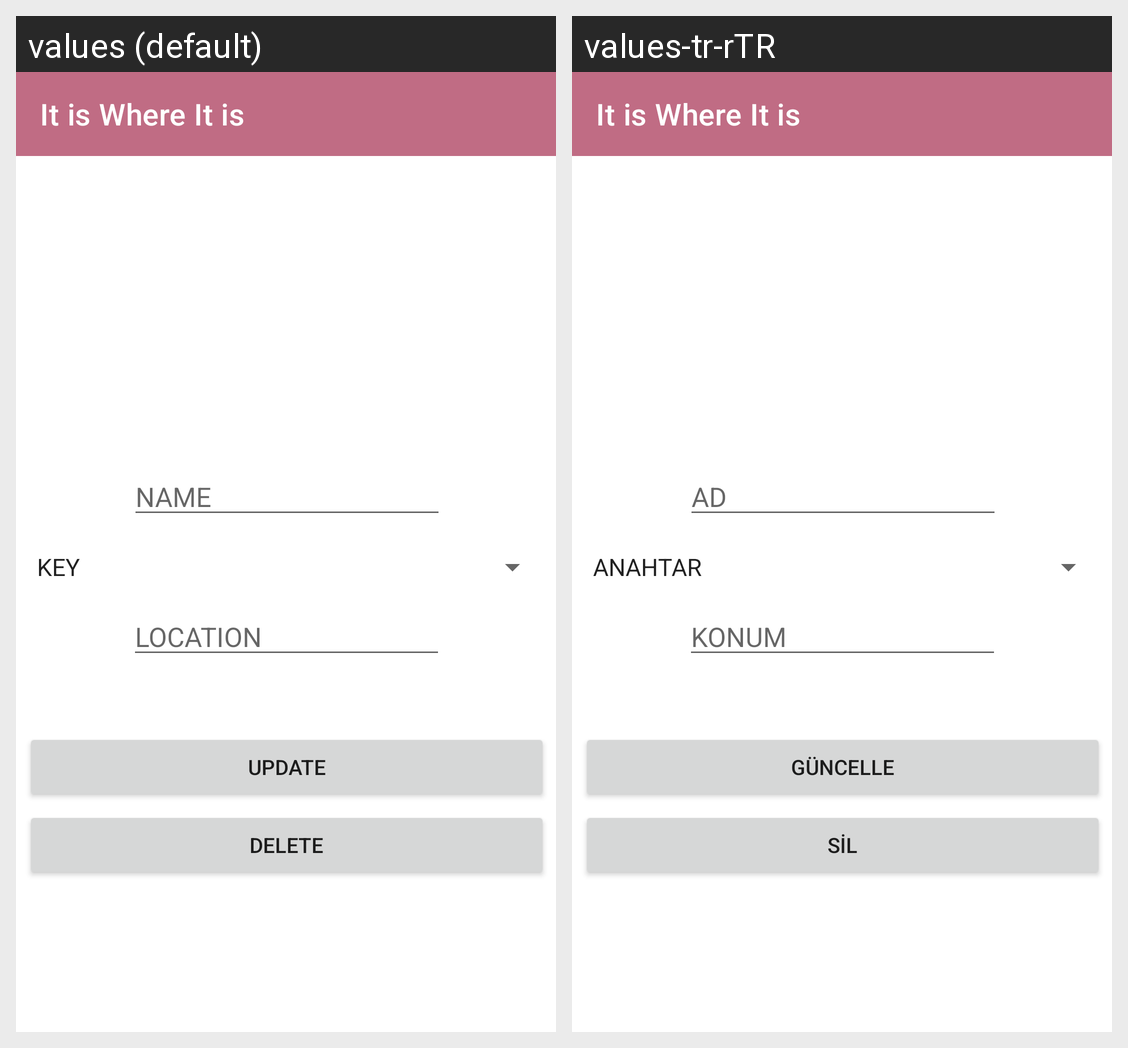

Locale-by-locale string values for the Android screen shown in this grid:
Android screen res/layout/activity_update.xml rendered under 2 locales, left to right: values (default), values-tr-rTR. Device: Nexus 5 (rendered at 1080×1920; each locale shown at half size, 540×960, under a caption strip naming it); theme WhereTheme.
Strings drawn on this screen, with the default value and each locale's value (text and hints the layout hard-codes, and strings that could not be matched under every locale, appear in the picture but are not listed):

string_hint_name
  values: NAME
  values-tr-rTR: AD

string_hint_location
  values: LOCATION
  values-tr-rTR: KONUM

string_button_update
  values: UPDATE
  values-tr-rTR: GÜNCELLE

string_button_delete
  values: DELETE
  values-tr-rTR: SİL

app_name
  values: It is Where It is
  values-tr-rTR: It is Where It is
